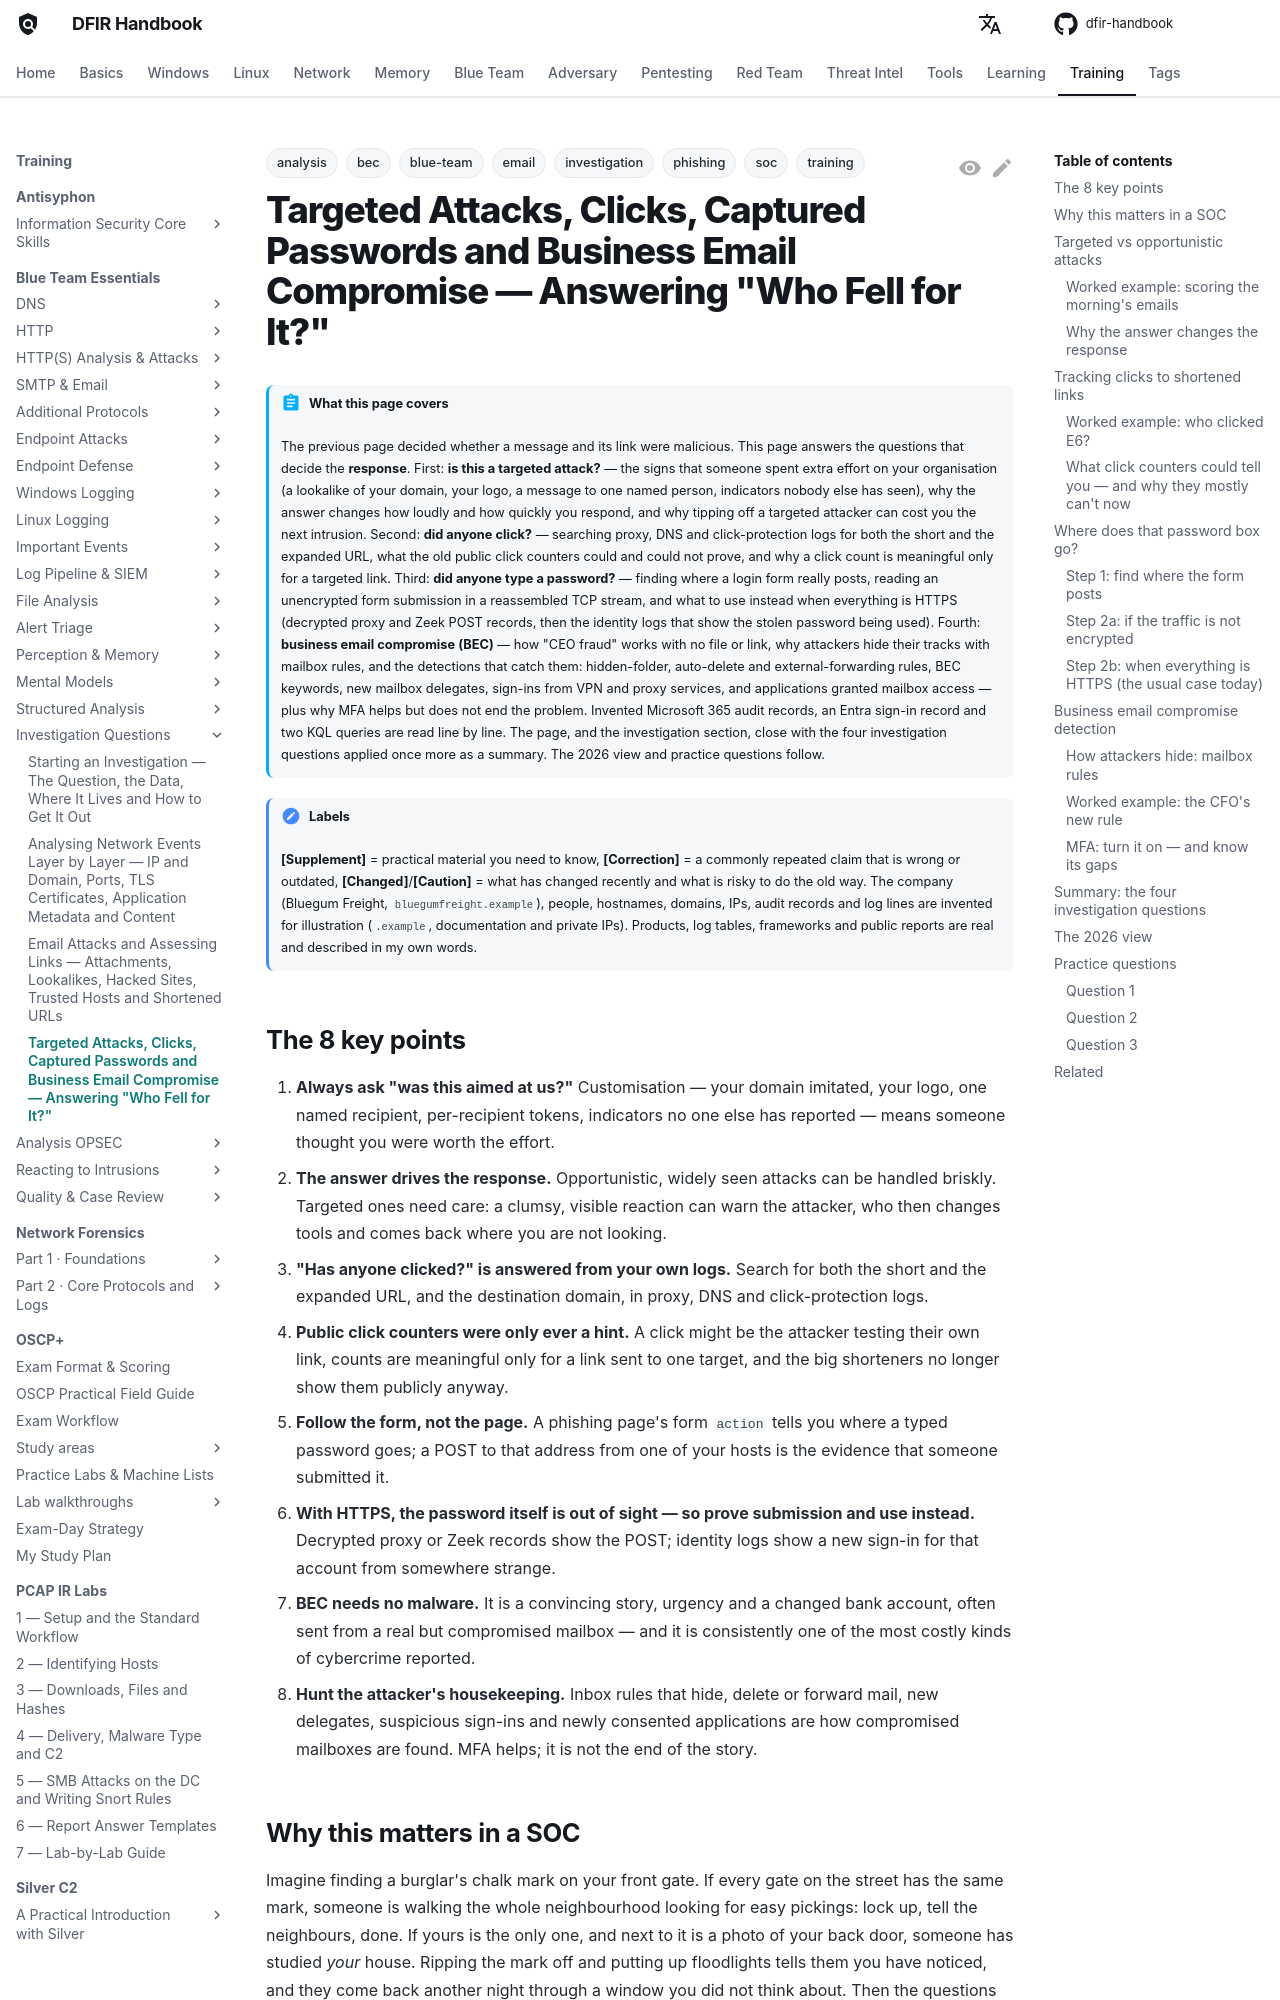

repository: DFIDwiz-sketch/dfir-handbook · page: training/blue-team-essentials/investigation/targeted-clicks-bec/index.html · generator: mkdocs

---
title: "Targeted Attacks, Clicks, Captured Passwords and Business Email Compromise — Answering \"Who Fell for It?\""
tags:
  - training
  - blue-team
  - soc
  - analysis
  - investigation
  - email
  - phishing
  - bec
---

# Targeted Attacks, Clicks, Captured Passwords and Business Email Compromise — Answering "Who Fell for It?" { #targeted-clicks-bec }

!!! abstract "What this page covers"
    The previous page decided whether a message and its link were malicious. This page answers the questions that decide the **response**. First: **is this a targeted attack?** — the signs that someone spent extra effort on your organisation (a lookalike of your domain, your logo, a message to one named person, indicators nobody else has seen), why the answer changes how loudly and how quickly you respond, and why tipping off a targeted attacker can cost you the next intrusion. Second: **did anyone click?** — searching proxy, DNS and click-protection logs for both the short and the expanded URL, what the old public click counters could and could not prove, and why a click count is meaningful only for a targeted link. Third: **did anyone type a password?** — finding where a login form really posts, reading an unencrypted form submission in a reassembled TCP stream, and what to use instead when everything is HTTPS (decrypted proxy and Zeek POST records, then the identity logs that show the stolen password being used). Fourth: **business email compromise (BEC)** — how "CEO fraud" works with no file or link, why attackers hide their tracks with mailbox rules, and the detections that catch them: hidden-folder, auto-delete and external-forwarding rules, BEC keywords, new mailbox delegates, sign-ins from VPN and proxy services, and applications granted mailbox access — plus why MFA helps but does not end the problem. Invented Microsoft 365 audit records, an Entra sign-in record and two KQL queries are read line by line. The page, and the investigation section, close with the four investigation questions applied once more as a summary. The 2026 view and practice questions follow.

!!! note "Labels"
    **[Supplement]** = practical material you need to know, **[Correction]** = a commonly repeated claim that is wrong or outdated, **[Changed]**/**[Caution]** = what has changed recently and what is risky to do the old way. The company (Bluegum Freight, `bluegumfreight.example`), people, hostnames, domains, IPs, audit records and log lines are invented for illustration (`.example`, documentation and private IPs). Products, log tables, frameworks and public reports are real and described in my own words.

## The 8 key points { #key-points }

1. **Always ask "was this aimed at us?"** Customisation — your domain imitated, your logo, one named recipient, per-recipient tokens, indicators no one else has reported — means someone thought you were worth the effort.
2. **The answer drives the response.** Opportunistic, widely seen attacks can be handled briskly. Targeted ones need care: a clumsy, visible reaction can warn the attacker, who then changes tools and comes back where you are not looking.
3. **"Has anyone clicked?" is answered from your own logs.** Search for both the short and the expanded URL, and the destination domain, in proxy, DNS and click-protection logs.
4. **Public click counters were only ever a hint.** A click might be the attacker testing their own link, counts are meaningful only for a link sent to one target, and the big shorteners no longer show them publicly anyway.
5. **Follow the form, not the page.** A phishing page's form `action` tells you where a typed password goes; a POST to that address from one of your hosts is the evidence that someone submitted it.
6. **With HTTPS, the password itself is out of sight — so prove submission and use instead.** Decrypted proxy or Zeek records show the POST; identity logs show a new sign-in for that account from somewhere strange.
7. **BEC needs no malware.** It is a convincing story, urgency and a changed bank account, often sent from a real but compromised mailbox — and it is consistently one of the most costly kinds of cybercrime reported.
8. **Hunt the attacker's housekeeping.** Inbox rules that hide, delete or forward mail, new delegates, suspicious sign-ins and newly consented applications are how compromised mailboxes are found. MFA helps; it is not the end of the story.
